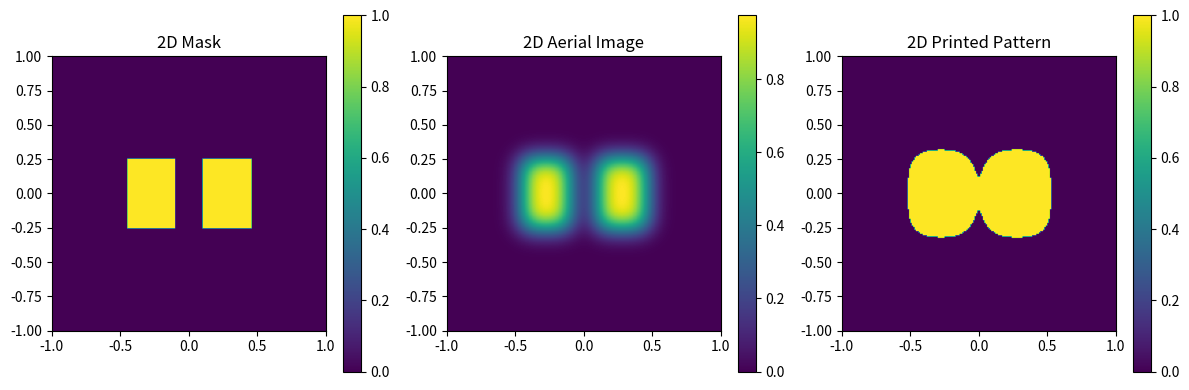

This chart was generated by the following Python code:
#二维阈值打印与桥连/断裂直觉
import numpy as np
import matplotlib.pyplot as plt
from scipy.signal import convolve2d

# ==============================
# 1. 建立二维空间网格
# ==============================
x = np.linspace(-1.0, 1.0, 201)
y = np.linspace(-1.0, 1.0, 201)
X, Y = np.meshgrid(x, y)

# ==============================
# 2. 建立两个相邻矩形掩模
# ==============================
left_rect = ((X >= -0.45) & (X <= -0.10) & (np.abs(Y) <= 0.25))
right_rect = ((X >= 0.10) & (X <= 0.45) & (np.abs(Y) <= 0.25))

mask_2d = np.where(left_rect | right_rect, 1.0, 0.0)

# ==============================
# 3. 建立二维高斯 PSF
# ==============================
sigma = 0.08
psf_2d = np.exp(-(X**2 + Y**2) / (2 * sigma**2))
psf_2d = psf_2d / np.sum(psf_2d)

# ==============================
# 4. 二维卷积得到 aerial image
# ==============================
aerial_2d = convolve2d(mask_2d, psf_2d, mode='same')

# ==============================
# 5. 加剂量和阈值，得到打印图形
# ==============================
dose = 1.0
threshold = 0.20

printed_2d = (dose * aerial_2d >= threshold).astype(float)

# ==============================
# 6. 画图
# ==============================
plt.figure(figsize=(12, 4))

plt.subplot(1, 3, 1)
plt.imshow(mask_2d, extent=[x.min(), x.max(), y.min(), y.max()], origin='lower')
plt.title("2D Mask")
plt.colorbar()

plt.subplot(1, 3, 2)
plt.imshow(aerial_2d, extent=[x.min(), x.max(), y.min(), y.max()], origin='lower')
plt.title("2D Aerial Image")
plt.colorbar()

plt.subplot(1, 3, 3)
plt.imshow(printed_2d, extent=[x.min(), x.max(), y.min(), y.max()], origin='lower')
plt.title("2D Printed Pattern")
plt.colorbar()

plt.tight_layout()
plt.show()
